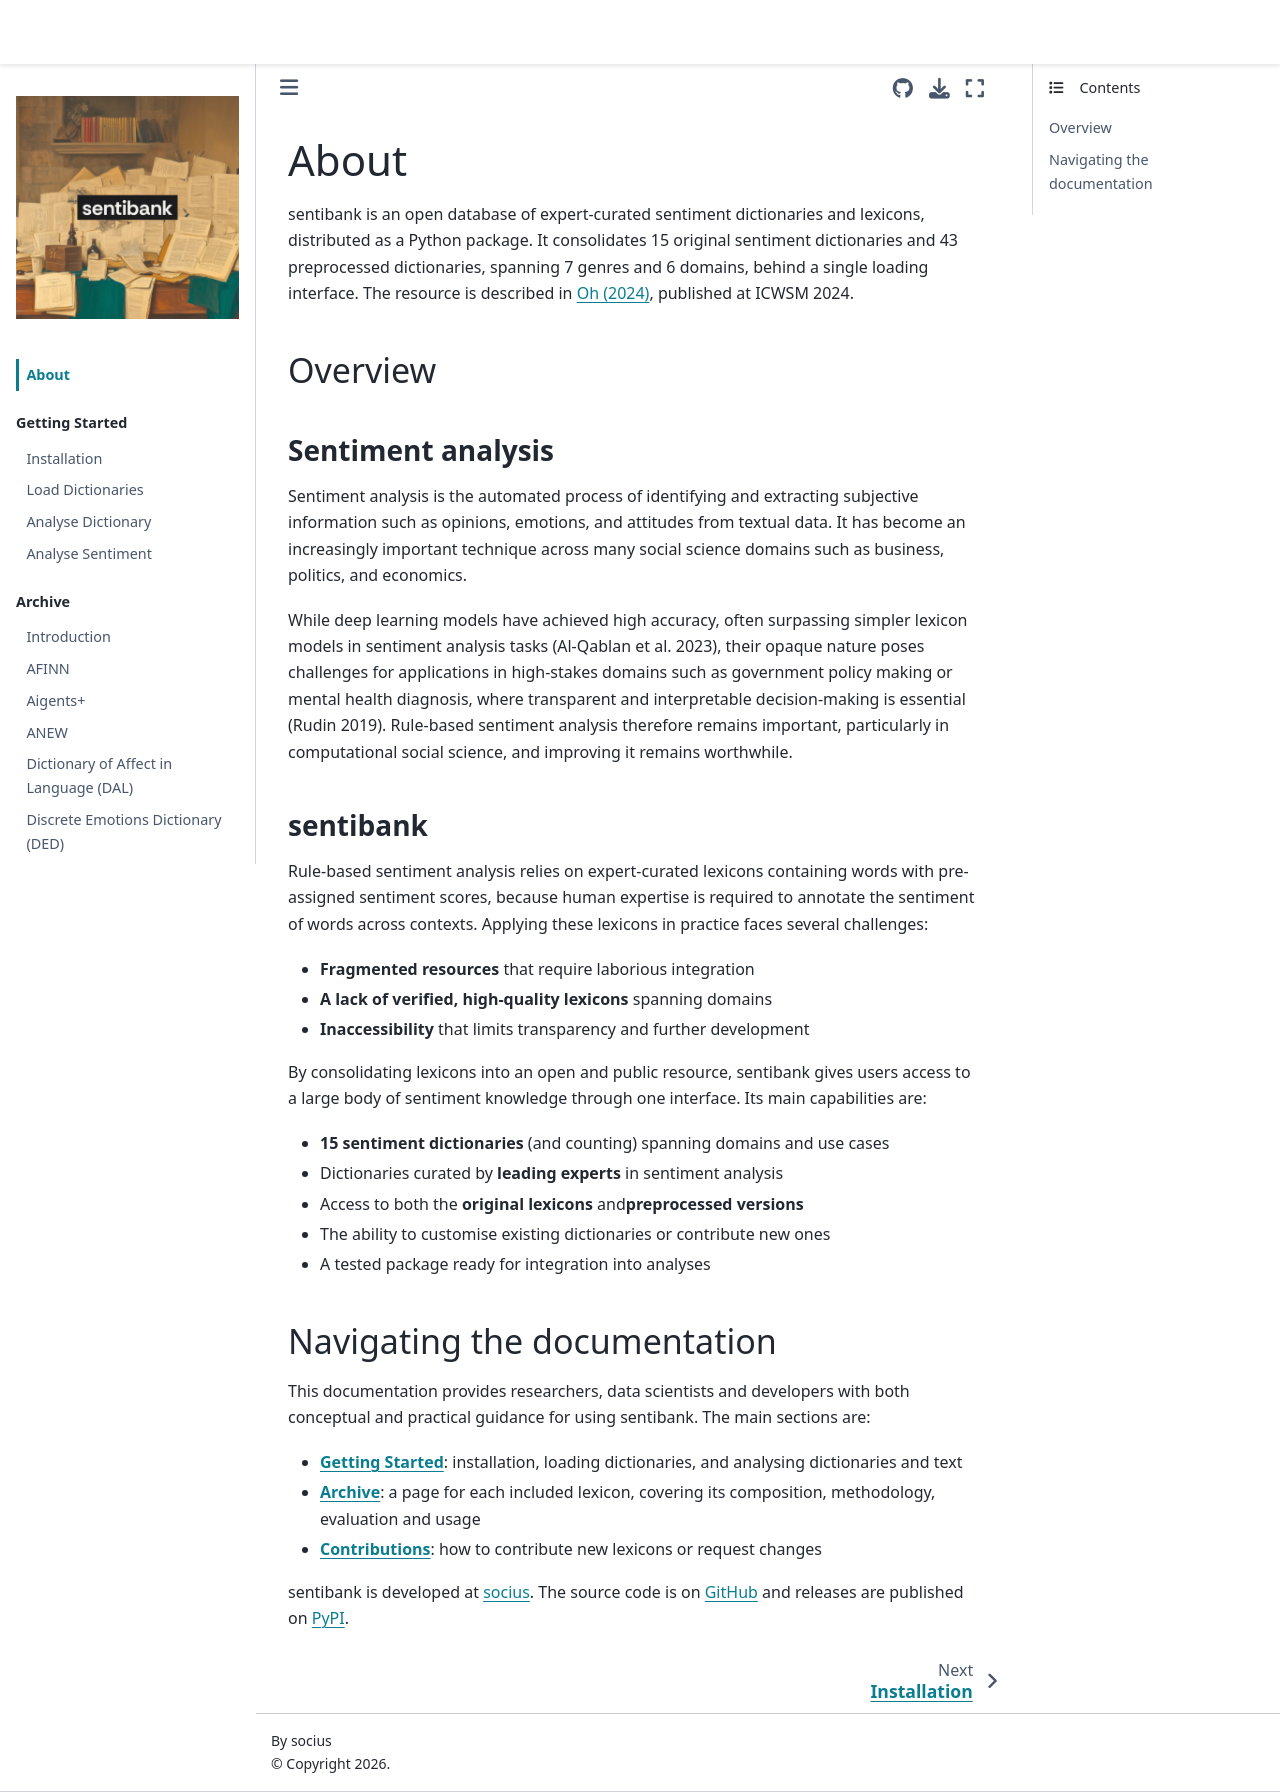

repository: socius-org/sentibank · page: about.html · generator: jekyll

# About

sentibank is an open database of expert-curated sentiment dictionaries and lexicons, distributed as a Python package. It consolidates 15 original sentiment dictionaries and 43 preprocessed dictionaries, spanning 7 genres and 6 domains, behind a single loading interface. The resource is described in [Oh (2024)](https://doi.org/10.1609/icwsm.v18i1.31443), published at ICWSM 2024.

## Overview

### Sentiment analysis

Sentiment analysis is the automated process of identifying and extracting subjective information such as opinions, emotions, and attitudes from textual data. It has become an increasingly important technique across many social science domains such as business, politics, and economics.

While deep learning models have achieved high accuracy, often surpassing simpler lexicon models in sentiment analysis tasks (Al-Qablan et al. 2023), their opaque nature poses challenges for applications in high-stakes domains such as government policy making or mental health diagnosis, where transparent and interpretable decision-making is essential (Rudin 2019). Rule-based sentiment analysis therefore remains important, particularly in computational social science, and improving it remains worthwhile.

### sentibank

Rule-based sentiment analysis relies on expert-curated lexicons containing words with pre-assigned sentiment scores, because human expertise is required to annotate the sentiment of words across contexts. Applying these lexicons in practice faces several challenges:

- **Fragmented resources** that require laborious integration
- **A lack of verified, high-quality lexicons** spanning domains
- **Inaccessibility** that limits transparency and further development

By consolidating lexicons into an open and public resource, sentibank gives users access to a large body of sentiment knowledge through one interface. Its main capabilities are:

- **15 sentiment dictionaries** (and counting) spanning domains and use cases
- Dictionaries curated by **leading experts** in sentiment analysis
- Access to both the **original lexicons** and**preprocessed versions**
- The ability to customise existing dictionaries or contribute new ones
- A tested package ready for integration into analyses

## Navigating the documentation

This documentation provides researchers, data scientists and developers with both conceptual and practical guidance for using sentibank. The main sections are:

- **[Getting Started](getting_started/installation.ipynb)**: installation, loading dictionaries, and analysing dictionaries and text
- **[Archive](archive/intro.md)**: a page for each included lexicon, covering its composition, methodology, evaluation and usage
- **[Contributions](Contributions.md)**: how to contribute new lexicons or request changes

sentibank is developed at [socius](https://socius.org). The source code is on [GitHub](https://github.com/socius-org/sentibank) and releases are published on [PyPI](https://pypi.org/project/sentibank/).
